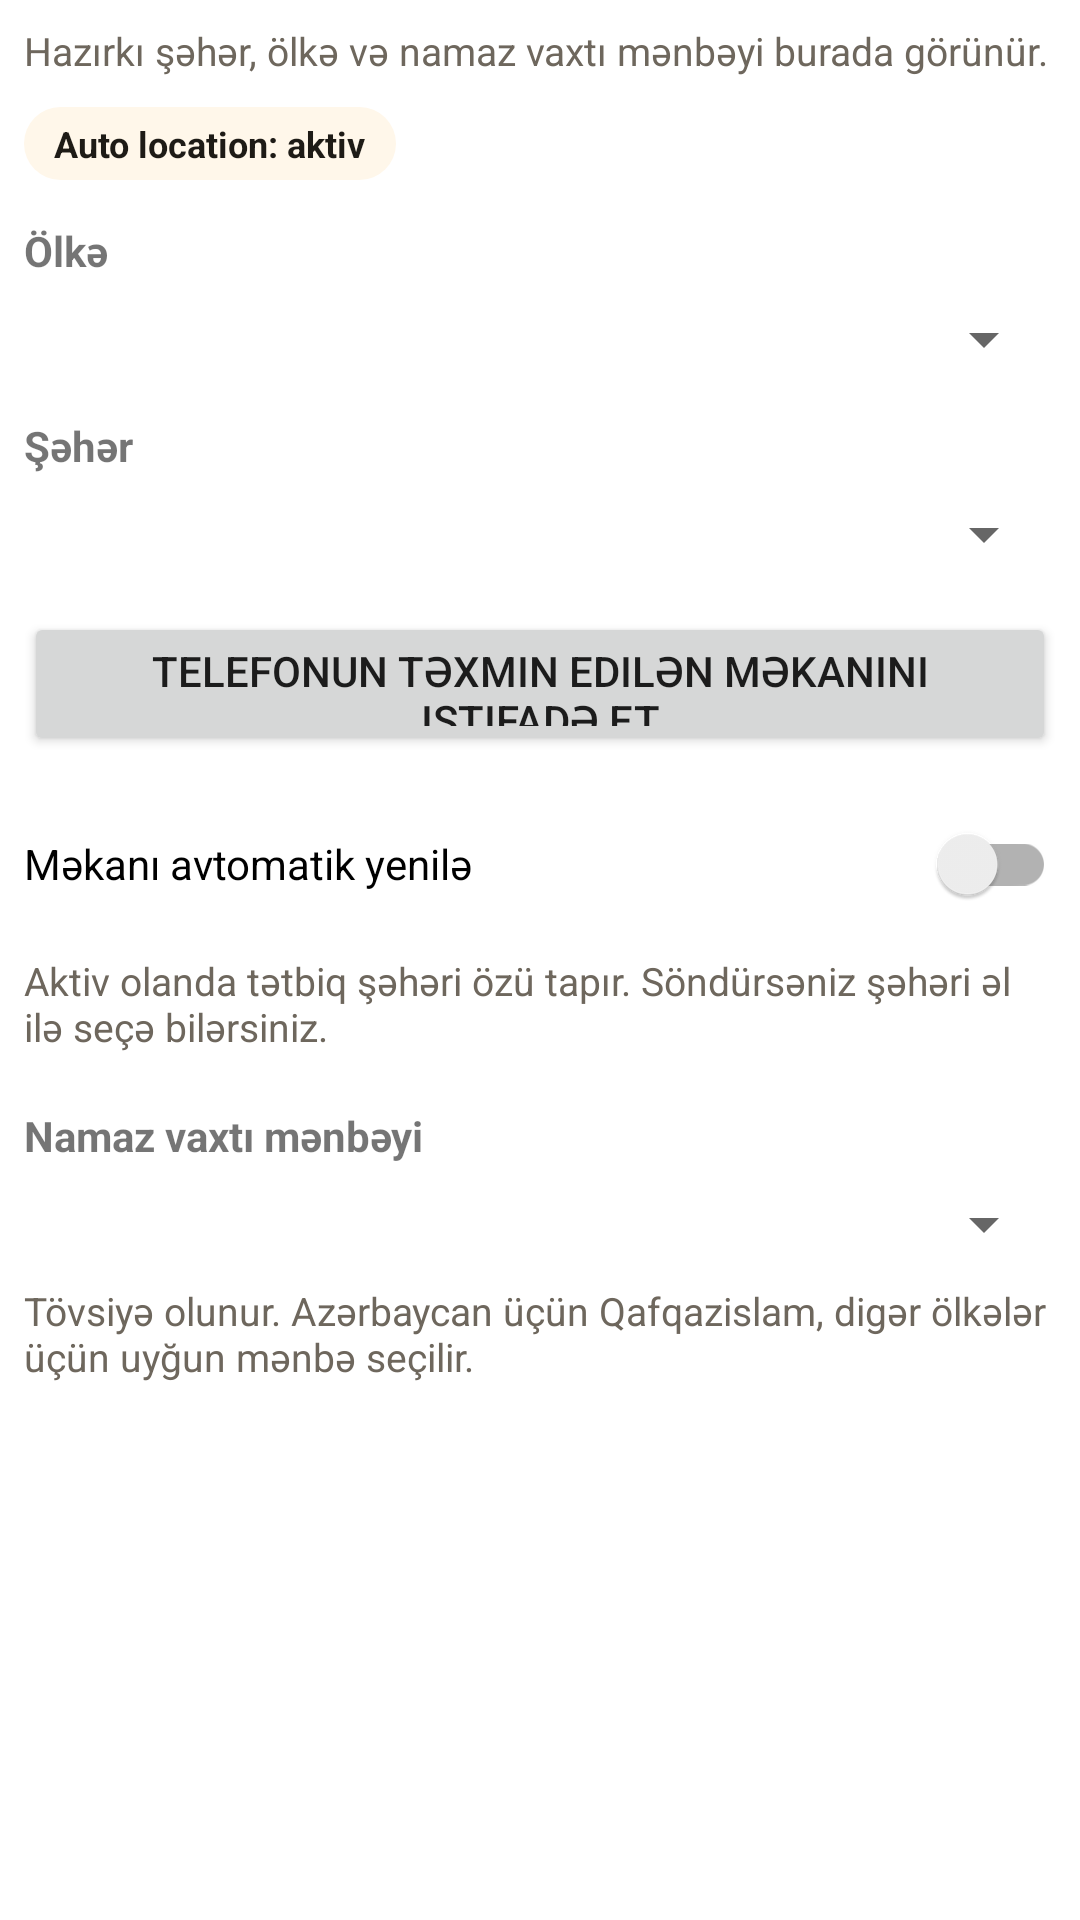

Layout XML and referenced resources for this Android screen:
<!-- AndroidManifest.xml: application theme Theme.MuslimTime -->
<!-- res/layout/dialog_location_settings.xml -->
<?xml version="1.0" encoding="utf-8"?>
<ScrollView xmlns:android="http://schemas.android.com/apk/res/android"
    android:layout_width="match_parent"
    android:layout_height="wrap_content">

    <LinearLayout
        android:layout_width="match_parent"
        android:layout_height="wrap_content"
        android:orientation="vertical"
        android:padding="8dp">

        <TextView
            android:id="@+id/location_dialog_summary"
            android:layout_width="match_parent"
            android:layout_height="wrap_content"
            android:text="@string/settings_location_summary_placeholder"
            android:textColor="@color/text_secondary"
            android:textSize="13sp" />

        <TextView
            android:id="@+id/location_dialog_mode_badge"
            android:layout_width="wrap_content"
            android:layout_height="wrap_content"
            android:layout_marginTop="10dp"
            android:background="@drawable/bg_widget_status_active"
            android:paddingStart="10dp"
            android:paddingTop="4dp"
            android:paddingEnd="10dp"
            android:paddingBottom="4dp"
            android:text="@string/reminder_status_auto_location_on"
            android:textColor="@color/text_primary"
            android:textSize="12sp"
            android:textStyle="bold" />

        <TextView
            android:layout_width="wrap_content"
            android:layout_height="wrap_content"
            android:layout_marginTop="14dp"
            android:text="@string/settings_country_label"
            android:textStyle="bold" />

        <Spinner
            android:id="@+id/settings_country_input"
            android:layout_width="match_parent"
            android:layout_height="wrap_content"
            android:layout_marginTop="8dp" />

        <TextView
            android:layout_width="wrap_content"
            android:layout_height="wrap_content"
            android:layout_marginTop="14dp"
            android:text="@string/settings_city_label"
            android:textStyle="bold" />

        <Spinner
            android:id="@+id/settings_city_input"
            android:layout_width="match_parent"
            android:layout_height="wrap_content"
            android:layout_marginTop="8dp" />

        <Button
            android:id="@+id/use_detected_button"
            android:layout_width="match_parent"
            android:layout_height="48dp"
            android:layout_marginTop="14dp"
            android:text="@string/settings_use_detected_fallback" />

        <androidx.appcompat.widget.SwitchCompat
            android:id="@+id/switch_auto_location"
            android:layout_width="match_parent"
            android:layout_height="wrap_content"
            android:layout_marginTop="12dp"
            android:text="@string/settings_auto_location_label" />

        <TextView
            android:id="@+id/auto_location_help_text"
            android:layout_width="match_parent"
            android:layout_height="wrap_content"
            android:layout_marginTop="6dp"
            android:text="@string/settings_auto_location_help"
            android:textColor="@color/text_secondary"
            android:textSize="13sp" />

        <TextView
            android:layout_width="wrap_content"
            android:layout_height="wrap_content"
            android:layout_marginTop="18dp"
            android:text="@string/settings_prayer_source_label"
            android:textStyle="bold" />

        <Spinner
            android:id="@+id/location_prayer_source_spinner"
            android:layout_width="match_parent"
            android:layout_height="wrap_content"
            android:layout_marginTop="8dp" />

        <TextView
            android:id="@+id/location_prayer_source_help_text"
            android:layout_width="match_parent"
            android:layout_height="wrap_content"
            android:layout_marginTop="8dp"
            android:text="@string/settings_prayer_source_help_auto"
            android:textColor="@color/text_secondary"
            android:textSize="13sp" />

    </LinearLayout>
</ScrollView>
<!-- resources referenced by this layout -->
<resources>
  <color name="text_primary">#1E1B16</color>
  <color name="text_secondary">#6E675D</color>
  <!-- drawable bg_widget_status_active (drawable) -->
  <?xml version="1.0" encoding="utf-8"?>
  <shape xmlns:android="http://schemas.android.com/apk/res/android">
      <solid android:color="@color/active_card_bg" />
      <corners android:radius="999dp" />
  </shape>
  <string name="reminder_status_auto_location_on">Auto location: aktiv</string>
  <string name="settings_auto_location_help">Aktiv olanda tətbiq şəhəri özü tapır. Söndürsəniz şəhəri əl ilə seçə bilərsiniz.</string>
  <string name="settings_auto_location_label">Məkanı avtomatik yenilə</string>
  <string name="settings_city_label">Şəhər</string>
  <string name="settings_country_label">Ölkə</string>
  <string name="settings_location_summary_placeholder">Hazırkı şəhər, ölkə və namaz vaxtı mənbəyi burada görünür.</string>
  <string name="settings_prayer_source_help_auto">Tövsiyə olunur. Azərbaycan üçün Qafqazislam, digər ölkələr üçün uyğun mənbə seçilir.</string>
  <string name="settings_prayer_source_label">Namaz vaxtı mənbəyi</string>
  <string name="settings_use_detected_fallback">Telefonun təxmin edilən məkanını istifadə et</string>
  <style name="Theme.MuslimTime" parent="Theme.MaterialComponents.DayNight.NoActionBar">
          <item name="colorPrimary">#1B5E20</item>
          <item name="colorPrimaryVariant">#2E7D32</item>
          <item name="colorOnPrimary">#FFFFFF</item>
          <item name="colorSecondary">#FFB74D</item>
      </style>
  <color name="active_card_bg">#FFF7EA</color>
</resources>
